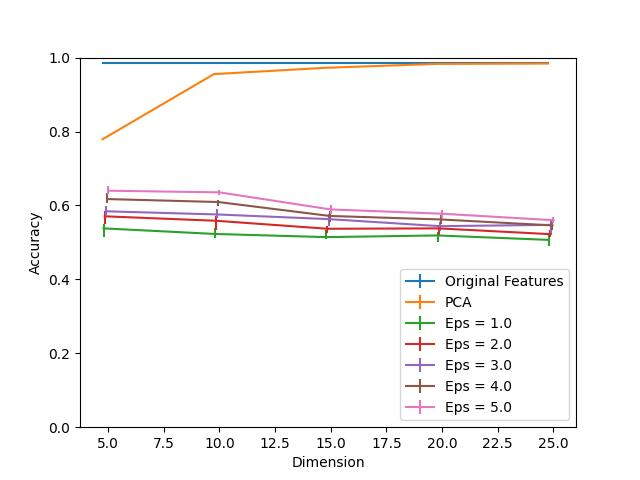

The data file committed next to this chart (first rows):
Dimension, PCA, Eps = 1.0, Eps = 1.0 25, Eps = 1.0 75, Eps = 2.0, Eps = 2.0 25, Eps = 2.0 75, Eps = 3.0, Eps = 3.0 25, Eps = 3.0 75, Eps = 4.0, Eps = 4.0 25, Eps = 4.0 75, Eps = 5.0, Eps = 5.0 25, Eps = 5.0 75, Original Features
5, 0.779, 0.5379, 0.02411, 0.01256, 0.5706, 0.0216, 0.01306, 0.5841, 0.01105, 0.01507, 0.6173, 0.01155, 0.01557, 0.6399, 0.008538, 0.01256, 0.9854
10, 0.9553, 0.5229, 0.01055, 0.01708, 0.5585, 0.02411, 0.01205, 0.5756, 0.01005, 0.01557, 0.6092, 0.01055, 0.005023, 0.6354, 0.008036, 0.005525, 0.9854
15, 0.9724, 0.5143, 0.005525, 0.01808, 0.5369, 0.01205, 0.007032, 0.563, 0.01758, 0.01256, 0.5716, 0.01507, 0.01256, 0.5892, 0.01155, 0.01306, 0.9854
20, 0.9829, 0.5188, 0.01808, 0.009041, 0.5379, 0.01959, 0.008036, 0.5439, 0.01306, 0.01055, 0.562, 0.01105, 0.01155, 0.5776, 0.01055, 0.01055, 0.9854
25, 0.9839, 0.5068, 0.01607, 0.01858, 0.5224, 0.009041, 0.01055, 0.5475, 0.02762, 0.01055, 0.546, 0.01306, 0.01306, 0.56, 0.007534, 0.008538, 0.9854
